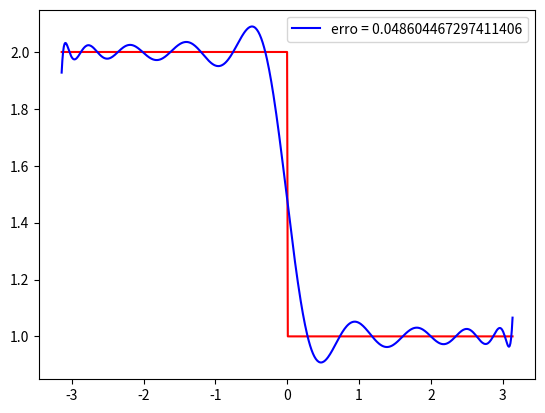

The matplotlib source for this figure:
import numpy as np
import matplotlib.pyplot as plt

a, b = -np.pi, np.pi

def f(x):
    if x < 0:
        return 2
    return 1

num = 20
fs = [f'x**{i}' for i in range(num)]

def simpson(f, a, b, intvals):
    h = (b - a) / intvals
    xs = [a + i * h for i in range(intvals + 1)]
    last = len(xs) - 1
    soma = f(xs[0]) + f(xs[last])
    soma += 2 * sum([f(xs[i]) for i in range(2, last, 2)])
    soma += 4 * sum([f(xs[i]) for i in range(1, last, 2)])
    return (h / 3) * soma

class BestFunc:
    # usa a regra de simpson para resolver as integrais no sistema

    def __init__(self, f, a, b):
        self.f = f
        self.a = a
        self.b = b

    def coeffs(self, functions, intvals=100):
        A = {} # a_ij = int_a^bfi*fjdx
        n = len(functions)
        for i in range(n):
            A[i] = {}
            for j in range(n):
                if i <= j:
                    def f_ij(x):
                        return eval(functions[i]) * eval(functions[j])
                    A[i][j] = simpson(f_ij, a, b, intvals)
                else:
                    A[i][j] = A[j][i]
        A = [[v for _, v in value.items()] for _, value in A.items()]

        B = []
        for i in range(n):
            def func(x):
                return f(x) * eval(functions[i])
            val = simpson(func, a, b, intvals)# int_a^b(f*fi)dx
            B.append(val)
        coeffs = np.linalg.solve(A, B)
        return coeffs

obj = BestFunc(f, a, b)

coeffs = obj.coeffs(fs, 200)

def s(x):
    if x < 0:
        return f'{x}'
    return f'+{abs(x)}'

combina = ''.join([f'{s(ci)}*{fi}' for ci, fi in zip(coeffs, fs)])
def g(x):
    return eval(combina)

print(combina)

def erro(x):
    return (f(x) - g(x)) ** 2

err = simpson(erro, a, b, 200)

t = np.arange(a, b, 0.01)
ft = [f(x) for x in t]
gt = [g(x) for x in t]
plt.plot(t, ft, 'r')
plt.plot(t, gt, color='blue', label=f'erro = {err}')
plt.legend()
plt.show()
